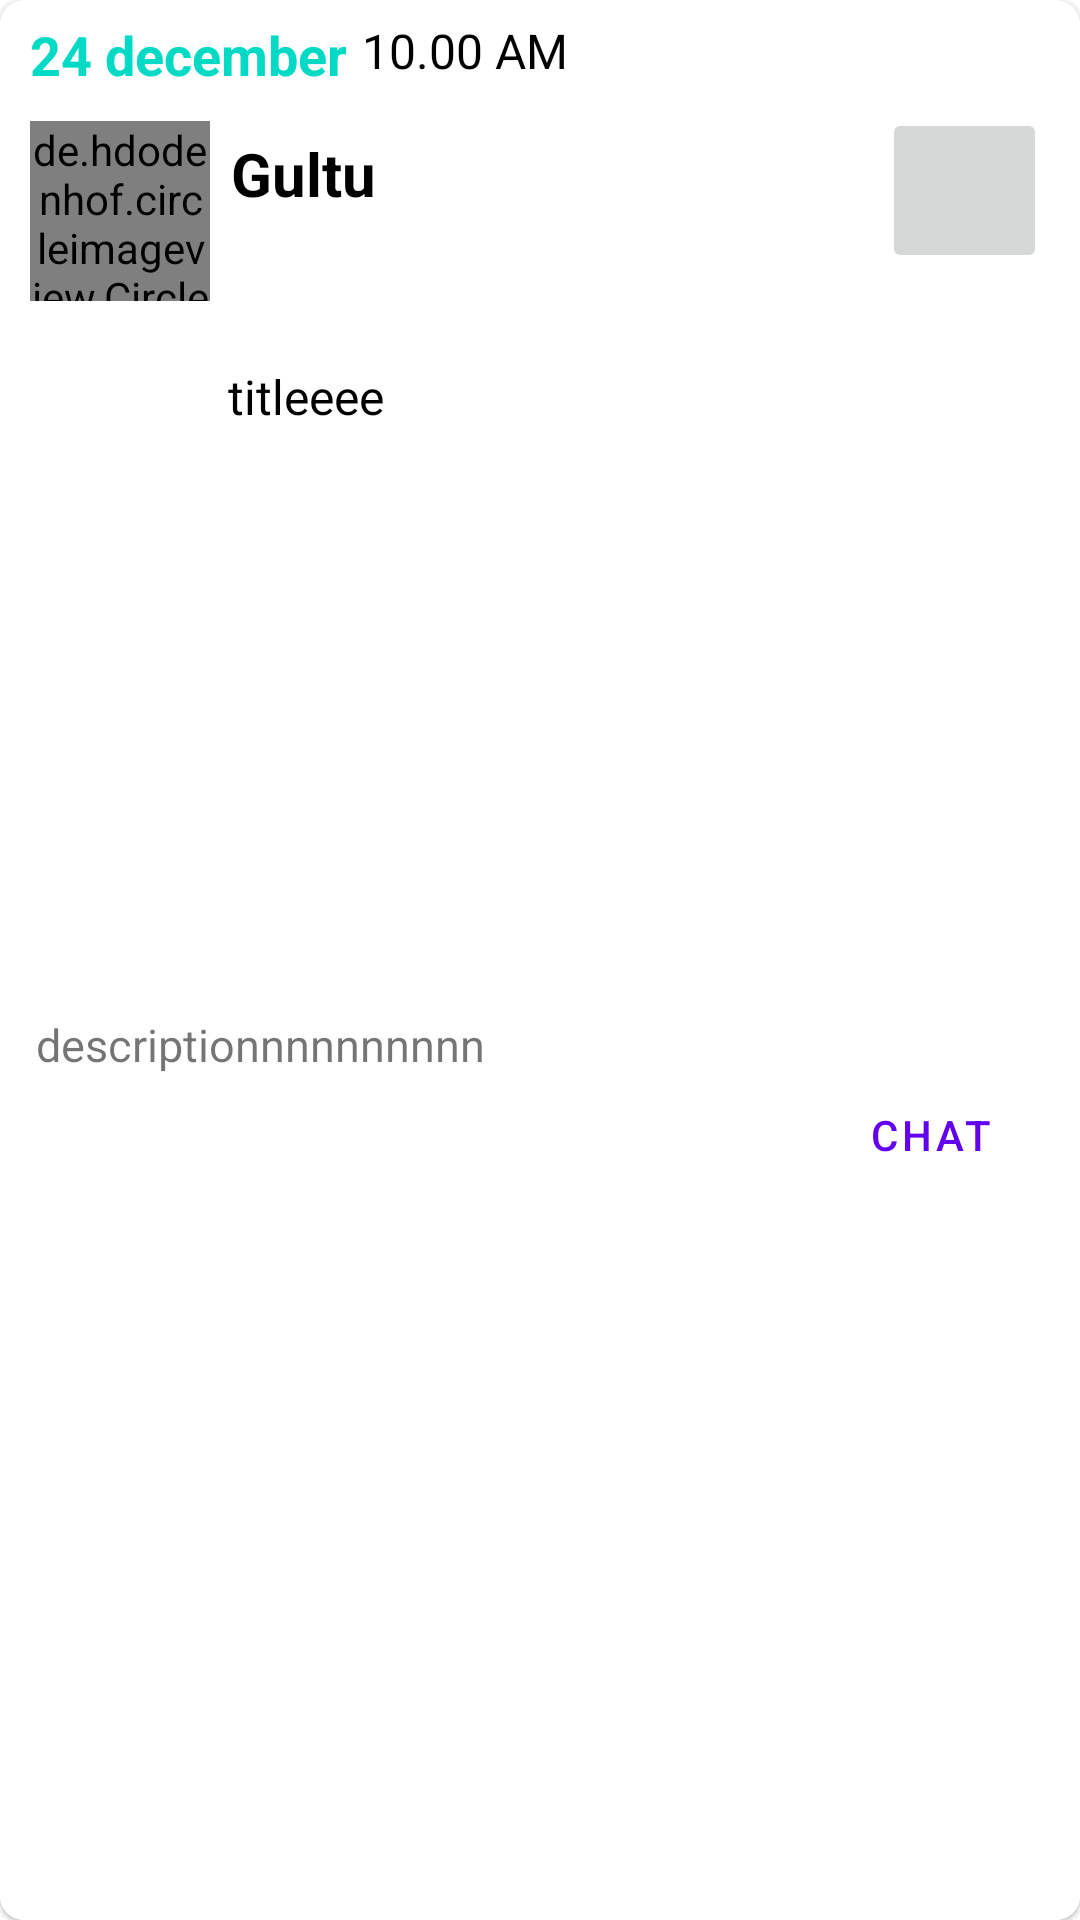

Android layout source for this screen:
<!-- AndroidManifest.xml: application theme Theme.SUSTMedicalCenter -->
<!-- res/layout/student_appointment_list_item.xml -->
<?xml version="1.0" encoding="utf-8"?>
<com.google.android.material.card.MaterialCardView xmlns:android="http://schemas.android.com/apk/res/android"
    xmlns:tools="http://schemas.android.com/tools"
    android:layout_width="match_parent"
    android:layout_height="wrap_content"
    xmlns:app="http://schemas.android.com/apk/res-auto"
    android:layout_margin="4dp"
    app:cardCornerRadius="8dp"
    android:elevation="8dp">



    <androidx.constraintlayout.widget.ConstraintLayout
        android:id="@+id/student_appointment_first_constraintLayout_id"
        android:layout_width="match_parent"
        android:layout_height="match_parent"
        android:background="#ffffff"
        android:padding="6dp">

        <TextView
            android:id="@+id/student_appointment_date_textView_id"
            android:layout_width="wrap_content"
            android:layout_height="wrap_content"
            app:layout_constraintBaseline_toTopOf="parent"
            app:layout_constraintStart_toStartOf="parent"
            android:text="24 december"
            android:textSize="18sp"
            android:layout_marginStart="4dp"
            android:textStyle="bold"
            android:textColor="@color/teal_200"
            app:layout_constraintTop_toTopOf="parent"

            />

        <TextView
            android:id="@+id/student_appointment_list_item_appointment_time_textView_id"
            android:layout_width="70dp"
            android:layout_height="30dp"
            android:layout_marginStart="5dp"
            android:layout_toEndOf="@+id/student_appointment_date_textView_id"
            android:text="10.00 AM"
            android:textColor="@color/black"
            android:textSize="16sp"
            app:layout_constraintStart_toEndOf="@+id/student_appointment_date_textView_id"
            app:layout_constraintTop_toTopOf="parent" />

        <de.hdodenhof.circleimageview.CircleImageView
            android:id="@+id/student_appointment_list_item_civ_id"
            android:layout_width="60dp"
            android:layout_height="60dp"
            android:layout_marginStart="4dp"
            android:layout_marginTop="10dp"
            app:layout_constraintBottom_toBottomOf="parent"
            app:layout_constraintVertical_bias="0"
            android:layout_marginBottom="10dp"
            android:src="@drawable/d1"
            app:layout_constraintTop_toBottomOf="@+id/student_appointment_date_textView_id"
            app:layout_constraintStart_toStartOf="parent"/>


        <TextView
            android:id="@+id/student_appointment_list_item_doctor_name_textView_id"
            android:layout_width="wrap_content"
            app:layout_constraintHorizontal_bias="0"
            android:layout_height="wrap_content"
            android:layout_marginLeft="7dp"
            android:layout_marginTop="14dp"
            android:layout_toEndOf="@+id/student_appointment_list_item_civ_id"
            android:text="Gultu"
            android:textColor="@color/black"
            android:textSize="20sp"
            android:textStyle="bold"
            app:layout_constraintEnd_toStartOf="@+id/student_appointment_list_item_show_prescription_button_id"
            app:layout_constraintStart_toEndOf="@id/student_appointment_list_item_civ_id"
            app:layout_constraintTop_toBottomOf="@+id/student_appointment_date_textView_id" />


        <ImageButton
            android:id="@+id/student_appointment_list_item_show_prescription_button_id"
            android:layout_width="55dp"
            android:layout_height="55dp"
            android:layout_marginEnd="5dp"
            android:layout_toRightOf="@id/student_appointment_list_item_civ_id"
            android:layout_marginTop="30dp"
            android:src="@drawable/ic_baseline_medical_services_24"
            app:layout_constraintEnd_toEndOf="parent"
            app:layout_constraintTop_toTopOf="parent"
            tools:layout_editor_absoluteY="40dp"
            app:tint="@color/teal_700" />

        <TextView
            android:id="@+id/student_appointment_problem_title_textView_id"
            android:layout_width="0dp"
            android:layout_height="wrap_content"
            android:layout_marginStart="6dp"
            android:layout_marginTop="2dp"
            app:layout_constraintVertical_bias="0.2"
            android:layout_toEndOf="@+id/student_appointment_list_item_civ_id"
            android:text="titleeee"
            android:textAlignment="textStart"
            android:textColor="@color/black"
            android:textSize="16sp"
            app:layout_constraintBottom_toTopOf="@+id/student_appointment_second_constraintLayout_id"
            app:layout_constraintEnd_toStartOf="@+id/student_appointment_list_item_show_prescription_button_id"
            app:layout_constraintHorizontal_bias="0.035"
            app:layout_constraintStart_toEndOf="@+id/student_appointment_list_item_civ_id"
            app:layout_constraintTop_toBottomOf="@+id/student_appointment_list_item_doctor_name_textView_id" />

        <androidx.constraintlayout.widget.ConstraintLayout
            android:id="@+id/student_appointment_second_constraintLayout_id"
            android:layout_width="match_parent"
            android:layout_height="wrap_content"
            android:layout_marginTop="3dp"
            android:layout_marginBottom="4dp"
            app:layout_constraintBottom_toBottomOf="parent"
            app:layout_constraintEnd_toEndOf="@+id/student_appointment_list_item_show_prescription_button_id"
            app:layout_constraintHorizontal_bias="0.0"
            app:layout_constraintStart_toStartOf="parent"

            app:layout_constraintTop_toBottomOf="@+id/student_appointment_list_item_civ_id">

            <TextView
                android:id="@+id/student_appointment_problem_details_textView_id"
                android:layout_width="match_parent"
                android:layout_height="wrap_content"
                android:layout_marginTop="3dp"
                android:text="descriptionnnnnnnnnn"
                android:textSize="15sp"
                app:layout_constraintBottom_toBottomOf="parent"
                app:layout_constraintEnd_toEndOf="parent"
                android:layout_marginHorizontal="6dp"
                app:layout_constraintStart_toStartOf="parent"
                app:layout_constraintTop_toTopOf="parent"
                app:layout_constraintVertical_bias="0.0">

            </TextView>


            <com.google.android.material.button.MaterialButton
                android:id="@+id/student_appointment_completed_button"
                style="@style/Widget.MaterialComponents.Button.TextButton"
                android:layout_width="wrap_content"
                android:layout_height="wrap_content"
                android:text="End Appointment"
                android:visibility="gone"
                app:layout_constraintBottom_toBottomOf="parent"
                app:layout_constraintStart_toStartOf="parent"
                app:layout_constraintTop_toBottomOf="@+id/student_appointment_problem_details_textView_id" />


            <com.google.android.material.button.MaterialButton
                android:id="@+id/student_appointment_list_chat_button"
                style="@style/Widget.MaterialComponents.Button.TextButton"
                android:layout_width="wrap_content"
                android:layout_height="40dp"
                android:text="Chat"
                app:layout_constraintBottom_toBottomOf="parent"
                app:layout_constraintEnd_toEndOf="parent"
                app:layout_constraintTop_toBottomOf="@+id/student_appointment_problem_details_textView_id"
                app:strokeColor="#2986cc" />


        </androidx.constraintlayout.widget.ConstraintLayout>


    </androidx.constraintlayout.widget.ConstraintLayout>



</com.google.android.material.card.MaterialCardView>
<!-- resources referenced by this layout -->
<resources>
  <color name="black">#FF000000</color>
  <color name="teal_200">#FF03DAC5</color>
  <color name="teal_700">#FF018786</color>
  <style name="Theme.SUSTMedicalCenter" parent="Theme.MaterialComponents.DayNight.NoActionBar">
          
          <item name="colorPrimary">@color/purple_500</item>
          <item name="colorPrimaryVariant">@color/purple_700</item>
          <item name="colorOnPrimary">#FFFFFF</item>
          
          <item name="colorSecondary">@color/teal_200</item>
          <item name="colorSecondaryVariant">@color/teal_700</item>
          <item name="colorOnSecondary">@color/black</item>
          
          <item name="android:statusBarColor" tools:targetApi="l">?attr/colorPrimaryVariant</item>
          
          <item name="colorSurface">@color/white</item>
  
      </style>
  <color name="purple_500">#FF6200EE</color>
  <color name="purple_700">#FF3700B3</color>
  <color name="white">#FFFFFFFF</color>
</resources>
